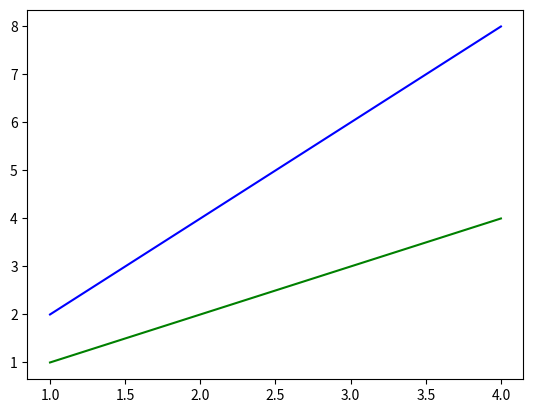

The matplotlib source for this figure:
"""aperçu des courbes"""

import math
import matplotlib.pyplot as plt

def afficher_apercu(L0,L2,L3):
    plt.plot(L0,L2,'g')
    plt.plot(L0,L3,'b')

    plt.show()

afficher_apercu([1,2,3,4],[1,2,3,4],[2,4,6,8])
